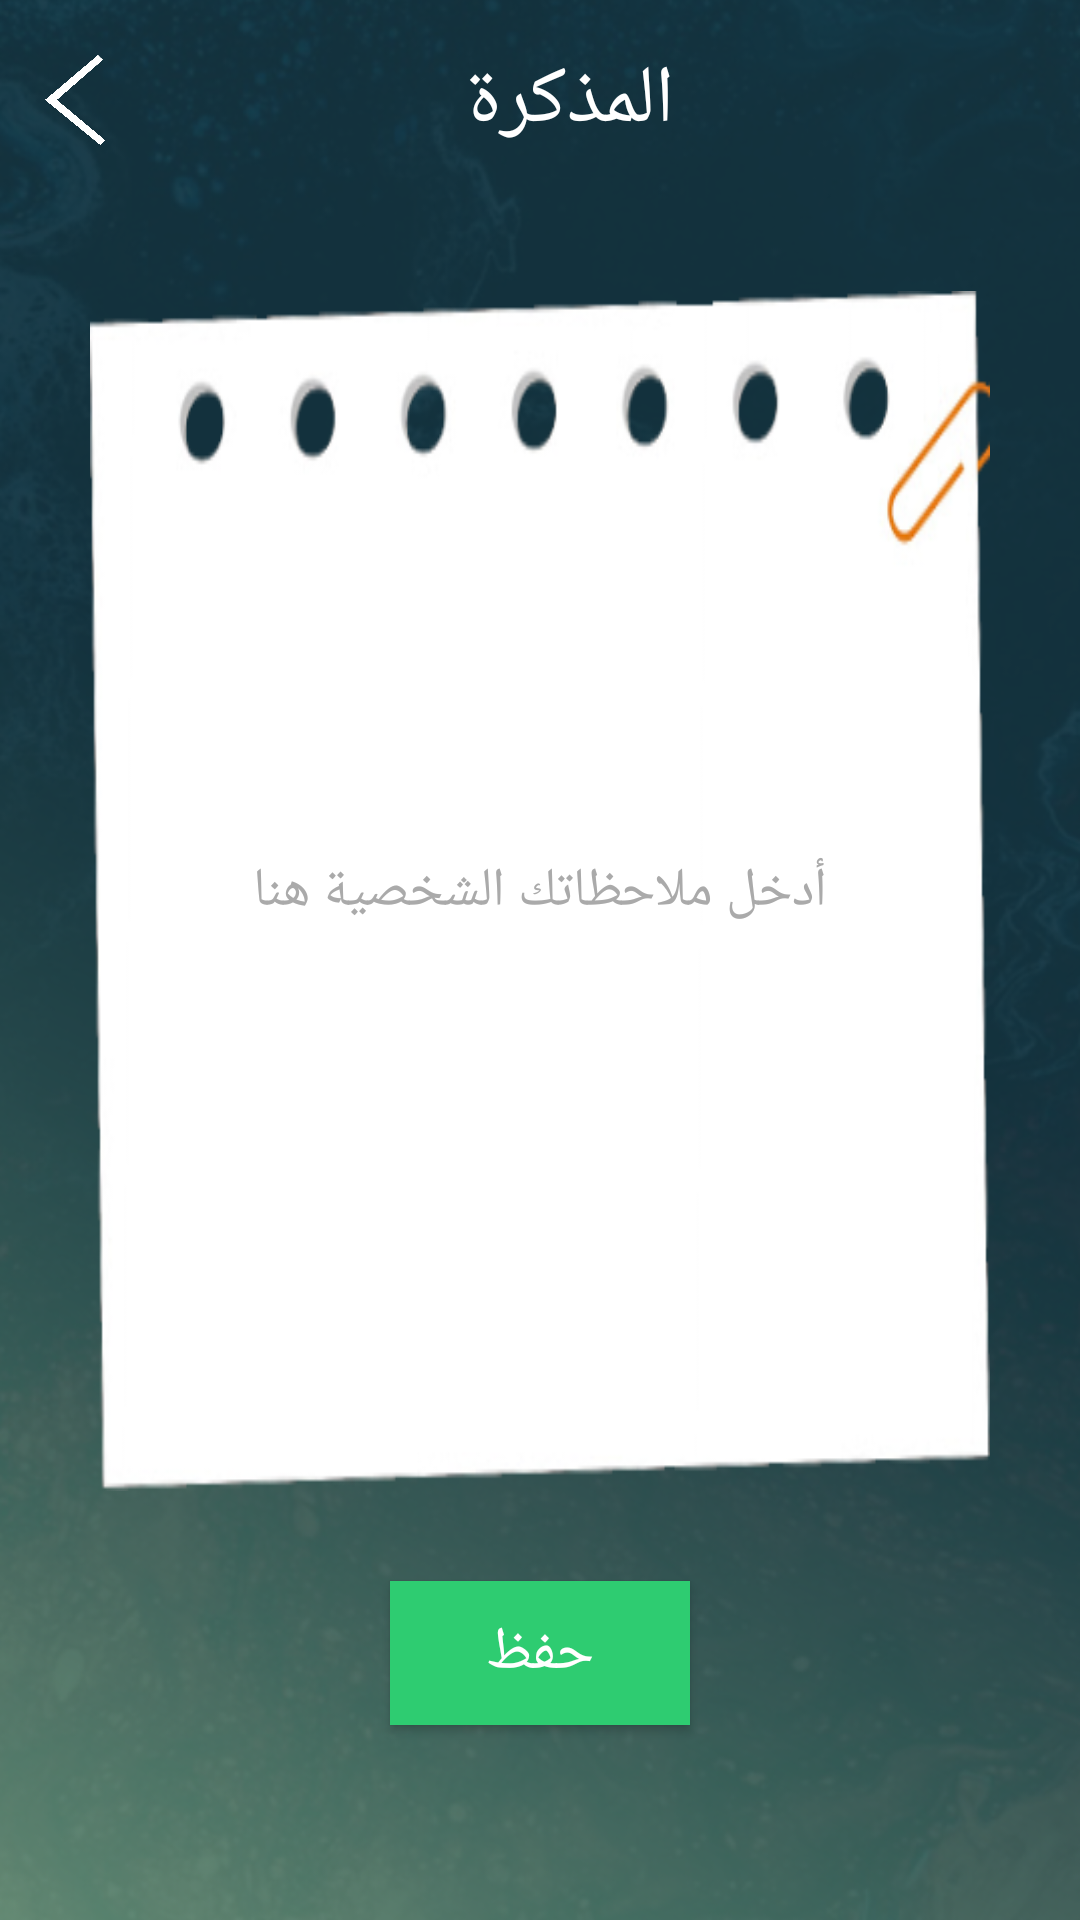

The Android layout XML behind this screen, and the referenced resources:
<!-- AndroidManifest.xml: application theme AppTheme -->
<!-- res/layout/activity_notepad.xml -->
<?xml version="1.0" encoding="utf-8"?>
<LinearLayout xmlns:android="http://schemas.android.com/apk/res/android"
    xmlns:app="http://schemas.android.com/apk/res-auto"
    xmlns:tools="http://schemas.android.com/tools"
    android:layout_width="match_parent"
    android:layout_height="match_parent"
    android:orientation="vertical"
    android:background="@drawable/bg2"
    tools:context=".notepad" >

    <LinearLayout
        android:gravity="left"
        android:layout_margin="15dp"
        android:layout_width="match_parent"
        android:layout_height="wrap_content"
        android:orientation="horizontal">

        <Button
            android:layout_gravity="center"
            android:id="@+id/btn_back"
            android:layout_width="20dp"
            android:layout_height="30dp"
            android:onClick="back"
            android:background="@drawable/back"
            />

        <TextView
            android:layout_width="match_parent"
            android:layout_height="wrap_content"
            android:text="المذكرة"
            android:textSize="27sp"
            android:textColor="@android:color/white"
            android:gravity="center"/>



    </LinearLayout>

    <EditText
        android:padding="10dp"
        android:background="@drawable/bgnotepad"
        android:layout_margin="30dp"
        android:textColor="@android:color/black"
        android:gravity="center"
        android:layout_gravity="center"
        android:id="@+id/editText"
        android:layout_width="match_parent"
        android:layout_height="400dp"
        android:inputType="textMultiLine"
        android:maxLines="10"
        android:hint="أدخل ملاحظاتك الشخصية هنا"
        android:textColorHint="@android:color/darker_gray"
        />
    <Button

        android:id="@+id/btn_save"
        android:layout_width="100dp"
        android:layout_height="wrap_content"
        android:background="#2ecc71"
        android:fontFamily="@font/zahra"
        android:onClick="save"
        android:layout_gravity="center"
        android:text="حفظ"
        android:textColor="@android:color/white"
        android:textSize="20dp" />

</LinearLayout>
<!-- resources referenced by this layout -->
<resources>
  <!-- drawable back: png bitmap (drawable, 3324 bytes) -->
  <!-- drawable bg2: png bitmap (drawable, 451198 bytes) -->
  <!-- drawable bgnotepad: png bitmap (drawable, 27547 bytes) -->
  <style name="AppTheme" parent="Theme.AppCompat.Light.NoActionBar">
          
          <item name="colorPrimary">@color/color2</item>
          <item name="colorPrimaryDark">@color/color1</item>
          <item name="colorAccent">@color/colorAccent</item>
  
      </style>
  <color name="color2">#AAF8C4</color>
  <color name="color1">#1B4859</color>
  <color name="colorAccent">#03DAC5</color>
</resources>
